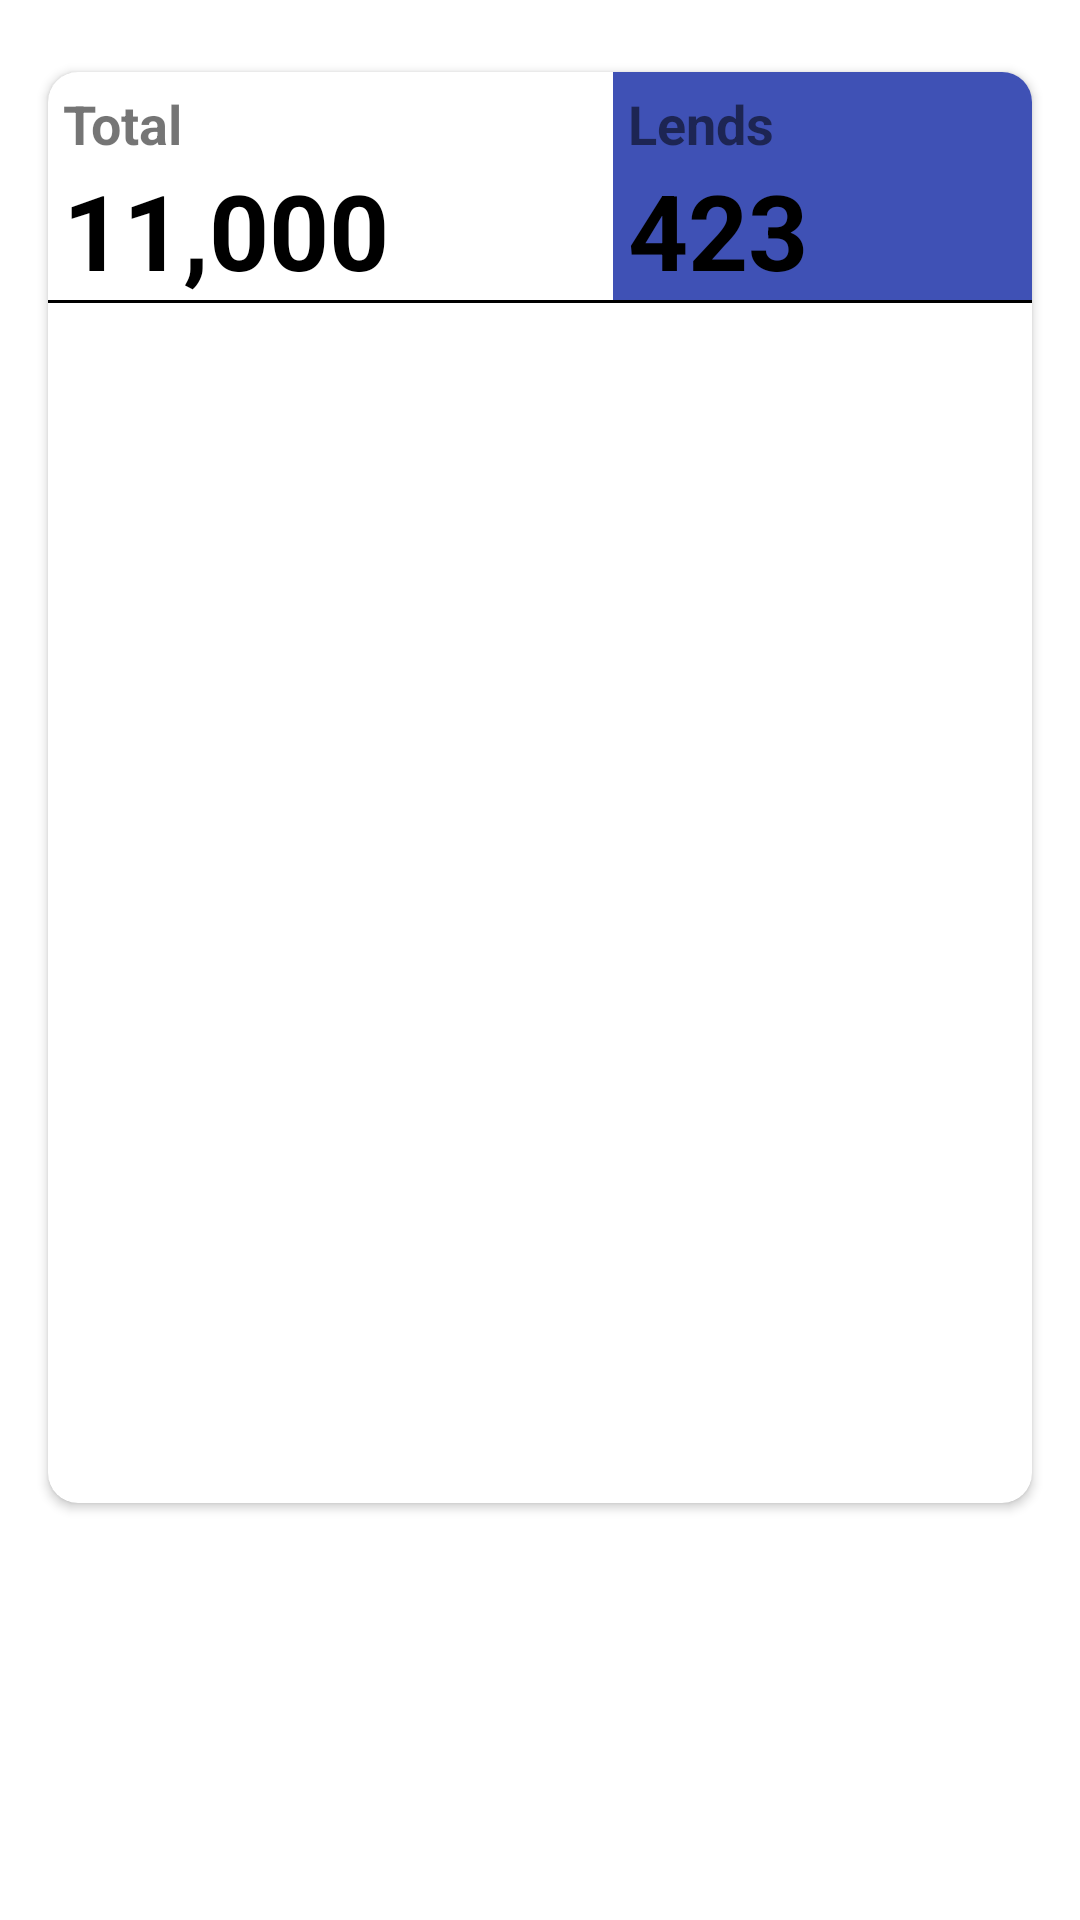

The Android layout XML behind this screen, and the referenced resources:
<!-- AndroidManifest.xml: application theme Theme.Library -->
<!-- res/layout/fragment_home.xml -->
<?xml version="1.0" encoding="utf-8"?>
<androidx.constraintlayout.widget.ConstraintLayout xmlns:android="http://schemas.android.com/apk/res/android"
    xmlns:app="http://schemas.android.com/apk/res-auto"
    xmlns:tools="http://schemas.android.com/tools"
    android:layout_width="match_parent"
    android:layout_height="match_parent"
    tools:context=".ui.home.HomeFragment">

    <androidx.cardview.widget.CardView
        android:layout_width="match_parent"
        android:layout_height="wrap_content"
        android:layout_marginStart="16dp"
        android:layout_marginTop="24dp"
        android:layout_marginEnd="16dp"
        app:cardCornerRadius="10dp"
        app:layout_constraintEnd_toEndOf="parent"
        app:layout_constraintStart_toStartOf="parent"
        app:layout_constraintTop_toTopOf="parent">

        <LinearLayout
            android:layout_width="match_parent"
            android:layout_height="match_parent"
            android:orientation="vertical">

            <LinearLayout
                android:layout_width="match_parent"
                android:layout_height="match_parent"
                android:layout_weight="1"
                android:orientation="horizontal">

                <LinearLayout
                    android:layout_width="wrap_content"
                    android:layout_height="match_parent"
                    android:layout_weight="1"
                    android:orientation="vertical"
                    android:paddingStart="5dp"
                    android:paddingTop="5dp">

                    <TextView
                        android:layout_width="match_parent"
                        android:layout_height="wrap_content"
                        android:text="Total"
                        android:textSize="18dp"
                        android:textStyle="bold" />

                    <TextView
                        android:id="@+id/t_total"
                        android:layout_width="match_parent"
                        android:layout_height="wrap_content"
                        android:text="11,000"
                        android:textColor="@color/black"
                        android:textSize="35dp"
                        android:textStyle="bold" />

                </LinearLayout>

                <LinearLayout
                    android:layout_width="wrap_content"
                    android:layout_height="match_parent"
                    android:layout_weight="1"
                    android:background="#3F51B5"
                    android:orientation="vertical"
                    android:paddingStart="5dp"
                    android:paddingTop="5dp">

                    <TextView
                        android:layout_width="match_parent"
                        android:layout_height="wrap_content"
                        android:text="Lends"
                        android:textSize="18dp"
                        android:textStyle="bold" />

                    <TextView
                        android:id="@+id/t_lends"
                        android:layout_width="match_parent"
                        android:layout_height="wrap_content"
                        android:text="423"
                        android:textColor="@color/black"
                        android:textSize="35dp"
                        android:textStyle="bold" />
                </LinearLayout>

            </LinearLayout>

            <View
                android:layout_width="match_parent"
                android:layout_height="1dp"
                android:background="@color/black" />

            <ImageView
                android:id="@+id/i_graph"
                android:layout_width="match_parent"
                android:layout_height="400dp"
                android:layout_weight="1"
                android:adjustViewBounds="true"
                tools:srcCompat="@tools:sample/avatars" />

        </LinearLayout>


    </androidx.cardview.widget.CardView>
</androidx.constraintlayout.widget.ConstraintLayout>
<!-- resources referenced by this layout -->
<resources>
  <color name="black">#FF000000</color>
  <style name="Theme.Library" parent="Theme.MaterialComponents.Light.NoActionBar">
          
          <item name="colorPrimary">@color/purple_500</item>
          <item name="colorPrimaryVariant">@color/purple_700</item>
          <item name="colorOnPrimary">@color/white</item>
          
          <item name="colorSecondary">@color/teal_200</item>
          <item name="colorSecondaryVariant">@color/teal_700</item>
          <item name="colorOnSecondary">@color/black</item>
          
          <item name="android:statusBarColor">?attr/colorPrimaryVariant</item>
          
      </style>
  <color name="purple_500">#FF6200EE</color>
  <color name="purple_700">#FF3700B3</color>
  <color name="white">#FFFFFFFF</color>
  <color name="teal_200">#FF03DAC5</color>
  <color name="teal_700">#FF018786</color>
</resources>
